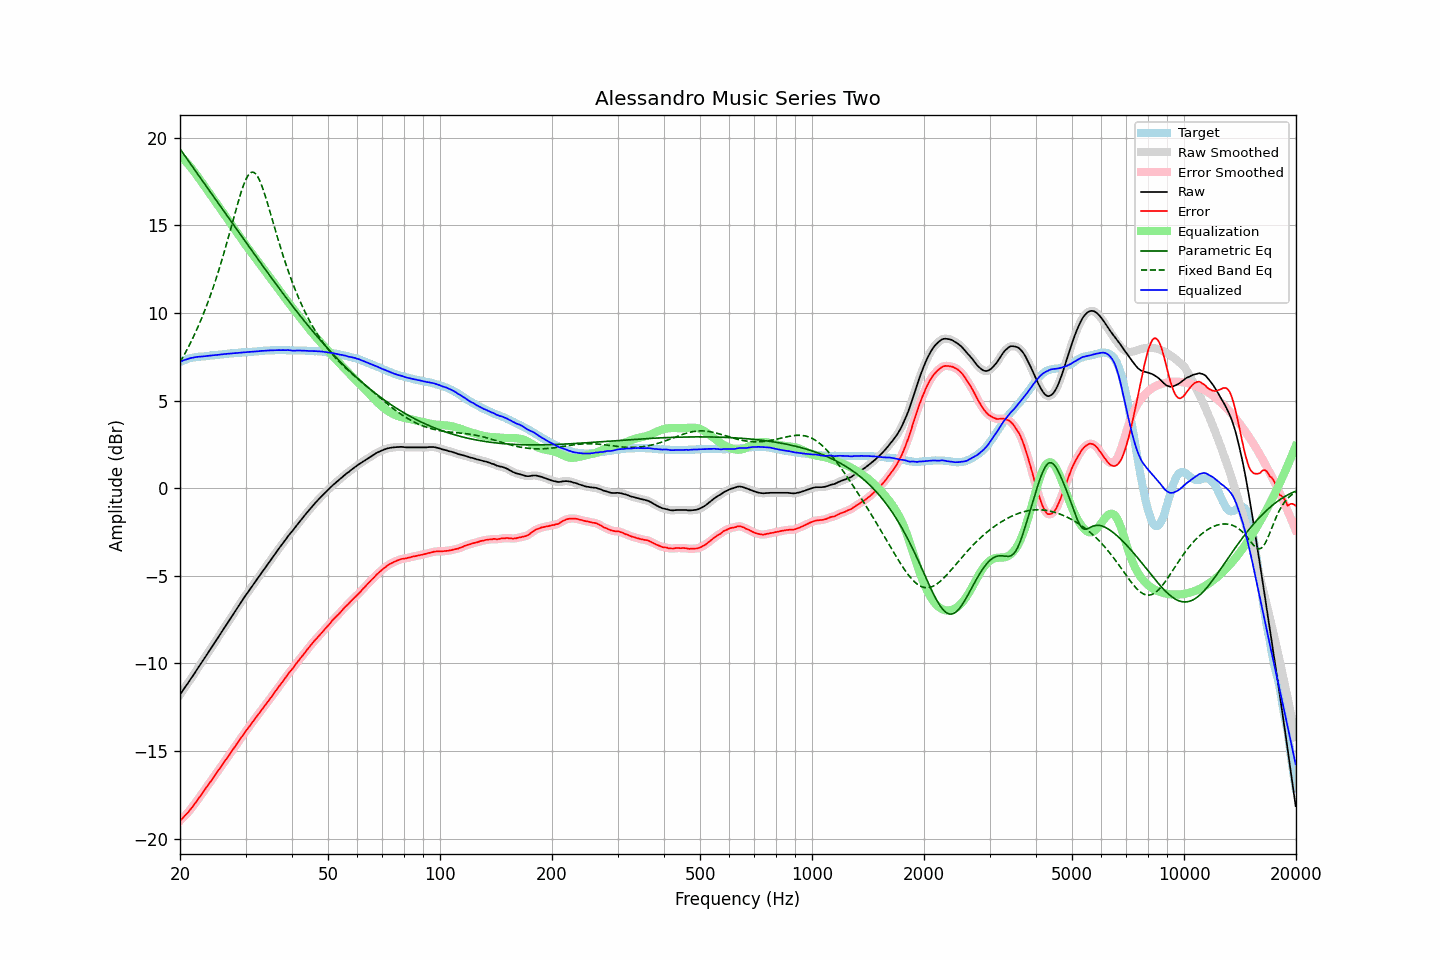

The data file committed next to this chart (first rows):
frequency, raw, error, smoothed, error_smoothed, equalization, parametric_eq, fixed_band_eq, equalized_raw, equalized_smoothed, target
20.00, -11.77, -18.97, -11.77, -18.97, 18.97, 19.36, 7.18, 7.20, 7.20, 7.20
20.20, -11.64, -18.88, -11.64, -18.88, 18.88, 19.22, 7.34, 7.24, 7.24, 7.24
20.40, -11.50, -18.78, -11.51, -18.79, 18.79, 19.09, 7.50, 7.29, 7.28, 7.28
20.61, -11.38, -18.68, -11.38, -18.69, 18.69, 18.96, 7.67, 7.31, 7.31, 7.31
20.81, -11.24, -18.59, -11.24, -18.59, 18.59, 18.83, 7.84, 7.35, 7.35, 7.35
21.02, -11.11, -18.50, -11.11, -18.49, 18.49, 18.70, 8.01, 7.37, 7.37, 7.39
21.23, -10.97, -18.38, -10.98, -18.39, 18.38, 18.57, 8.19, 7.40, 7.40, 7.41
21.44, -10.83, -18.26, -10.84, -18.27, 18.26, 18.44, 8.38, 7.43, 7.43, 7.43
21.66, -10.71, -18.15, -10.70, -18.15, 18.15, 18.31, 8.57, 7.44, 7.45, 7.45
21.87, -10.56, -18.02, -10.56, -18.02, 18.03, 18.17, 8.76, 7.46, 7.46, 7.46
22.09, -10.42, -17.90, -10.42, -17.90, 17.90, 18.04, 8.96, 7.48, 7.48, 7.48
22.31, -10.28, -17.77, -10.28, -17.77, 17.77, 17.91, 9.16, 7.49, 7.49, 7.49
22.54, -10.15, -17.64, -10.15, -17.65, 17.64, 17.78, 9.37, 7.50, 7.50, 7.50
22.76, -10.01, -17.52, -10.01, -17.52, 17.51, 17.65, 9.59, 7.50, 7.50, 7.51
22.99, -9.87, -17.38, -9.87, -17.39, 17.39, 17.52, 9.81, 7.51, 7.51, 7.51
23.22, -9.74, -17.25, -9.74, -17.25, 17.26, 17.39, 10.04, 7.52, 7.52, 7.52
23.45, -9.59, -17.12, -9.60, -17.12, 17.13, 17.26, 10.28, 7.53, 7.53, 7.53
23.69, -9.46, -16.99, -9.45, -16.99, 17.00, 17.13, 10.52, 7.54, 7.54, 7.54
23.92, -9.31, -16.86, -9.31, -16.87, 16.87, 17.00, 10.76, 7.55, 7.55, 7.55
24.16, -9.17, -16.74, -9.17, -16.74, 16.74, 16.88, 11.02, 7.56, 7.56, 7.57
24.40, -9.03, -16.62, -9.03, -16.61, 16.61, 16.75, 11.28, 7.57, 7.57, 7.59
24.65, -8.90, -16.47, -8.89, -16.48, 16.48, 16.62, 11.55, 7.58, 7.58, 7.58
24.89, -8.75, -16.34, -8.75, -16.34, 16.34, 16.49, 11.82, 7.59, 7.59, 7.59
25.14, -8.61, -16.21, -8.61, -16.21, 16.21, 16.36, 12.10, 7.60, 7.60, 7.60
25.39, -8.47, -16.08, -8.47, -16.08, 16.08, 16.23, 12.39, 7.61, 7.61, 7.61
25.65, -8.33, -15.95, -8.33, -15.95, 15.95, 16.10, 12.69, 7.62, 7.62, 7.63
25.91, -8.19, -15.82, -8.19, -15.82, 15.82, 15.97, 13.00, 7.63, 7.63, 7.63
26.16, -8.04, -15.68, -8.04, -15.68, 15.69, 15.84, 13.31, 7.64, 7.64, 7.64
26.43, -7.91, -15.55, -7.91, -15.55, 15.56, 15.71, 13.62, 7.65, 7.65, 7.65
26.69, -7.76, -15.42, -7.77, -15.43, 15.43, 15.58, 13.95, 7.66, 7.66, 7.66
26.96, -7.63, -15.30, -7.63, -15.30, 15.30, 15.45, 14.28, 7.67, 7.67, 7.68
27.23, -7.49, -15.17, -7.49, -15.17, 15.16, 15.32, 14.61, 7.68, 7.68, 7.69
27.50, -7.35, -15.03, -7.35, -15.04, 15.03, 15.19, 14.94, 7.69, 7.69, 7.69
27.77, -7.20, -14.89, -7.20, -14.90, 14.90, 15.06, 15.28, 7.70, 7.70, 7.69
28.05, -7.06, -14.77, -7.06, -14.76, 14.77, 14.93, 15.61, 7.70, 7.70, 7.71
28.33, -6.92, -14.63, -6.92, -14.64, 14.64, 14.80, 15.95, 7.71, 7.71, 7.71
28.62, -6.79, -14.50, -6.79, -14.50, 14.50, 14.67, 16.27, 7.72, 7.72, 7.72
28.90, -6.64, -14.37, -6.64, -14.37, 14.37, 14.54, 16.58, 7.73, 7.73, 7.73
29.19, -6.50, -14.23, -6.50, -14.24, 14.24, 14.41, 16.88, 7.74, 7.74, 7.73
29.48, -6.36, -14.12, -6.36, -14.11, 14.11, 14.28, 17.15, 7.75, 7.75, 7.76
29.78, -6.23, -13.97, -6.23, -13.98, 13.98, 14.15, 17.40, 7.76, 7.75, 7.75
30.08, -6.10, -13.85, -6.10, -13.85, 13.86, 14.02, 17.61, 7.76, 7.76, 7.76
30.38, -5.97, -13.72, -5.97, -13.73, 13.73, 13.90, 17.78, 7.76, 7.76, 7.76
30.68, -5.83, -13.61, -5.84, -13.61, 13.60, 13.77, 17.91, 7.77, 7.77, 7.78
30.99, -5.71, -13.48, -5.71, -13.48, 13.48, 13.64, 18.00, 7.77, 7.77, 7.78
31.30, -5.58, -13.35, -5.58, -13.36, 13.36, 13.51, 18.03, 7.78, 7.78, 7.78
31.61, -5.44, -13.23, -5.45, -13.23, 13.23, 13.38, 18.01, 7.79, 7.79, 7.79
31.93, -5.32, -13.11, -5.32, -13.11, 13.11, 13.25, 17.94, 7.79, 7.80, 7.80
32.24, -5.18, -12.98, -5.18, -12.99, 12.99, 13.12, 17.82, 7.81, 7.80, 7.80
32.57, -5.06, -12.87, -5.05, -12.87, 12.87, 12.99, 17.65, 7.81, 7.81, 7.82
32.89, -4.92, -12.74, -4.92, -12.74, 12.75, 12.87, 17.45, 7.82, 7.82, 7.82
33.22, -4.79, -12.62, -4.80, -12.63, 12.63, 12.74, 17.22, 7.83, 7.83, 7.83
33.55, -4.67, -12.51, -4.67, -12.51, 12.51, 12.61, 16.96, 7.83, 7.84, 7.84
33.89, -4.54, -12.39, -4.54, -12.39, 12.39, 12.48, 16.68, 7.84, 7.84, 7.85
34.23, -4.42, -12.26, -4.42, -12.27, 12.26, 12.36, 16.39, 7.85, 7.85, 7.85
34.57, -4.28, -12.14, -4.29, -12.14, 12.14, 12.23, 16.08, 7.86, 7.85, 7.86
34.92, -4.16, -12.01, -4.16, -12.02, 12.01, 12.10, 15.76, 7.86, 7.86, 7.86
35.27, -4.03, -11.89, -4.03, -11.89, 11.89, 11.98, 15.45, 7.86, 7.86, 7.87
35.62, -3.90, -11.76, -3.89, -11.76, 11.76, 11.85, 15.13, 7.87, 7.87, 7.87
35.97, -3.76, -11.63, -3.76, -11.63, 11.64, 11.73, 14.81, 7.87, 7.87, 7.87
... 635 more rows
